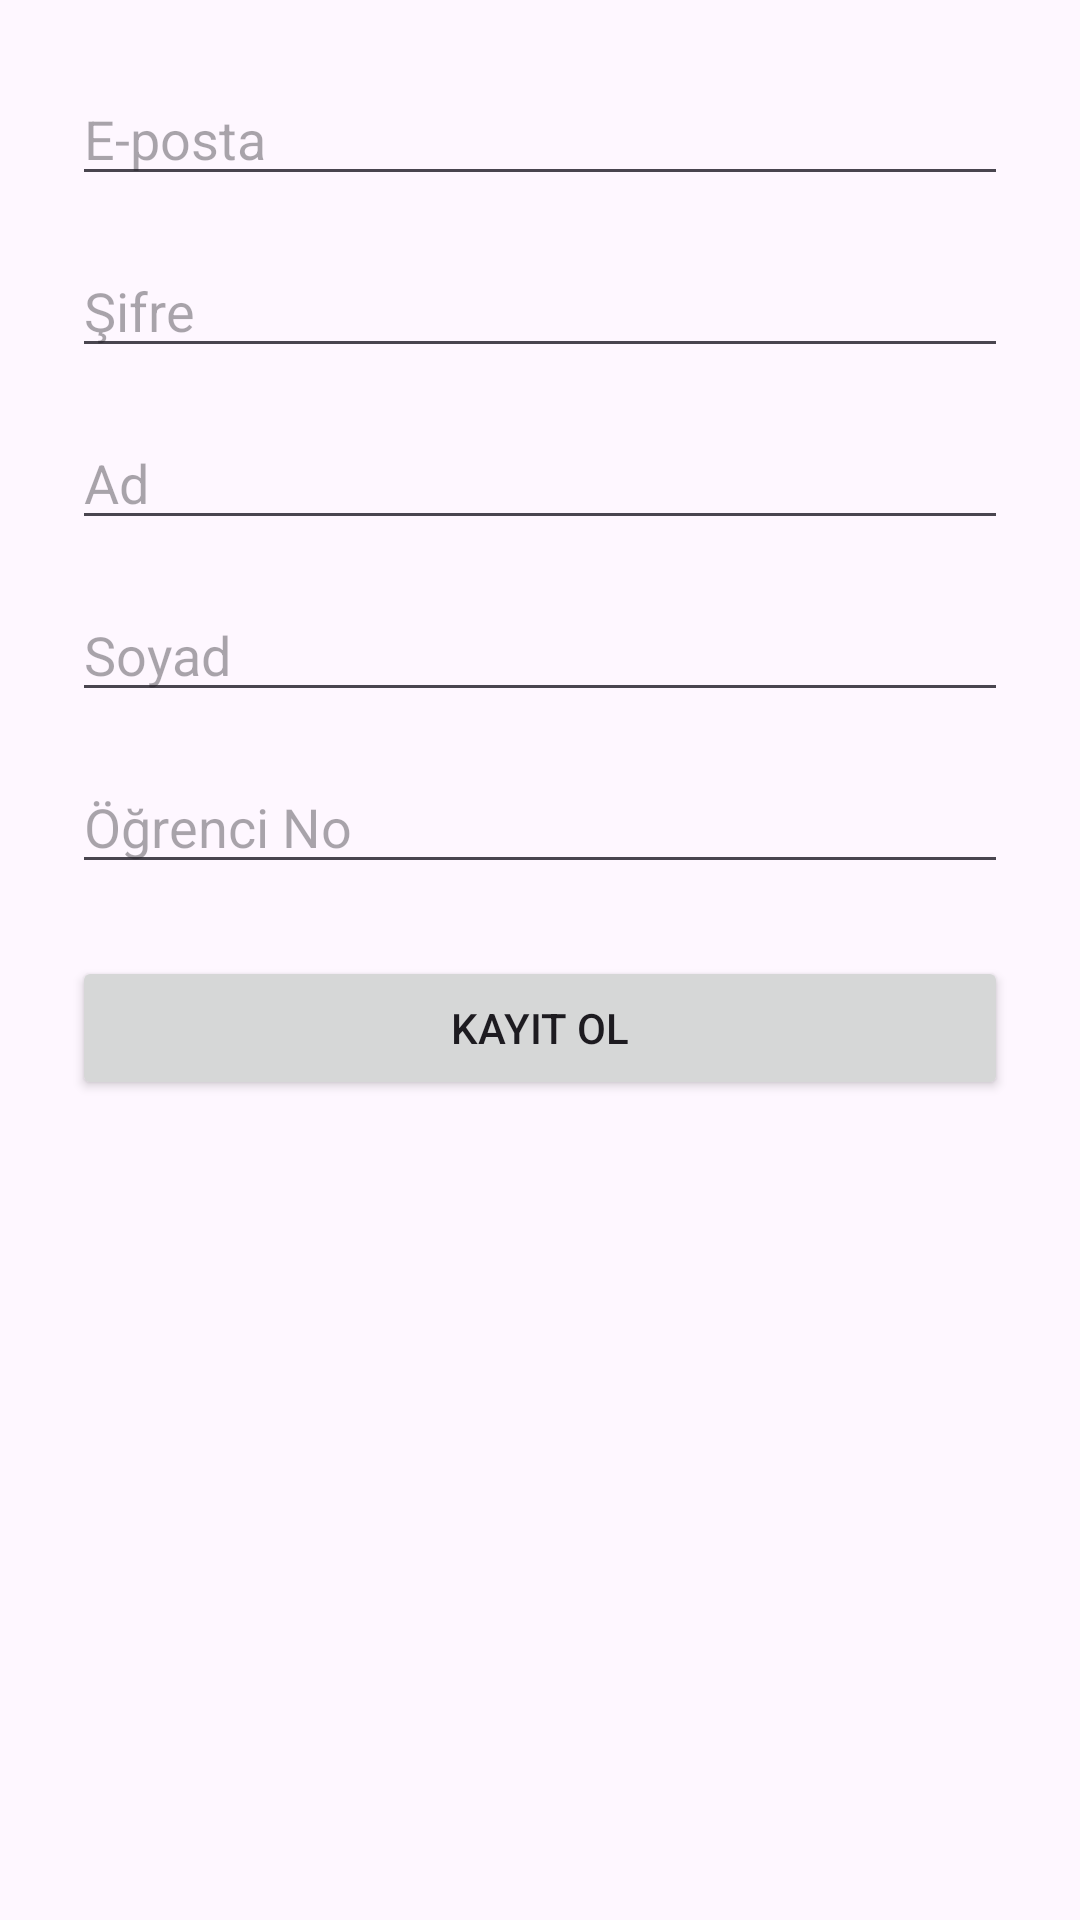

Produce the Android XML layout that renders to this screen, including the resource entries it uses.
<!-- AndroidManifest.xml: application theme Theme.KullaniciFirebase -->
<!-- res/layout/activity_kayit.xml -->
<?xml version="1.0" encoding="utf-8"?>
<ScrollView
    xmlns:android="http://schemas.android.com/apk/res/android"
    android:layout_width="match_parent"
    android:layout_height="match_parent">

    <LinearLayout
        android:layout_width="match_parent"
        android:layout_height="wrap_content"
        android:orientation="vertical"
        android:padding="24dp">

        <EditText
            android:id="@+id/etRegisterEmail"
            android:layout_width="match_parent"
            android:layout_height="wrap_content"
            android:hint="E-posta"
            android:inputType="textEmailAddress"/>

        <EditText
            android:id="@+id/etRegisterPassword"
            android:layout_width="match_parent"
            android:layout_height="wrap_content"
            android:hint="Şifre"
            android:inputType="textPassword"
            android:layout_marginTop="16dp"/>

        <EditText
            android:id="@+id/etName"
            android:layout_width="match_parent"
            android:layout_height="wrap_content"
            android:hint="Ad"
            android:layout_marginTop="16dp"/>

        <EditText
            android:id="@+id/etSurname"
            android:layout_width="match_parent"
            android:layout_height="wrap_content"
            android:hint="Soyad"
            android:layout_marginTop="16dp"/>

        <EditText
            android:id="@+id/etStudentNo"
            android:layout_width="match_parent"
            android:layout_height="wrap_content"
            android:hint="Öğrenci No"
            android:inputType="number"
            android:layout_marginTop="16dp"/>

        <Button
            android:id="@+id/btnCompleteRegister"
            android:layout_width="match_parent"
            android:layout_height="wrap_content"
            android:text="Kayıt Ol"
            android:layout_marginTop="24dp"/>
    </LinearLayout>
</ScrollView>
<!-- resources referenced by this layout -->
<resources>
  <style name="Theme.KullaniciFirebase" parent="Base.Theme.KullaniciFirebase" />
  <style name="Base.Theme.KullaniciFirebase" parent="Theme.Material3.DayNight.NoActionBar">
          
          
      </style>
</resources>
